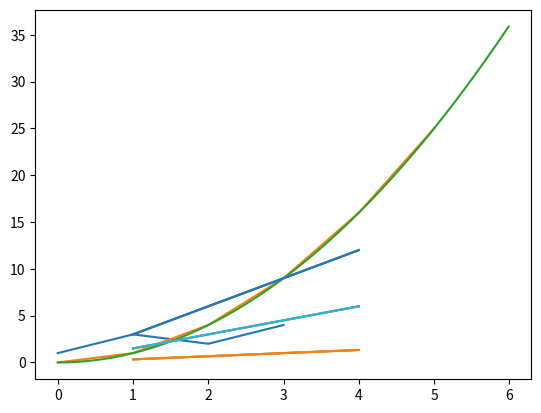

The matplotlib source for this figure: (Note: this script raises an exception after producing the figure.)
import matplotlib.pyplot as plt
import numpy as np

plt.plot([1, 3, 2, 4])

x = range(6)
plt.plot(x, [xi**2 for xi in x])

x = np.arange(0.0, 6.0, 0.01)
plt.plot(x, [x**2 for x in x])

x = range(1, 5)
plt.plot(x, [xi*1.5 for xi in x])
plt.plot(x, [xi*3.0 for xi in x])
plt.plot(x, [xi/3.0 for xi in x])

x = list(range(1, 5))  # same as range(1, 5)
plt.plot(x, [xi*1.5 for xi in x],
         x, [xi*3.0 for xi in x],
         x, [xi/3 for xi in x])

x = np.arange(1, 5)
plt.plot(x, x*1.5, x, x*3, x, x/3)

plt.interactive(True)
plt.hold(False)  # is deprecated
# https://matplotlib.org/api/api_changes.html#hold-functionality-deprecated
plt.plot([1, 2, 3])
plt.plot([2, 4, 6])
